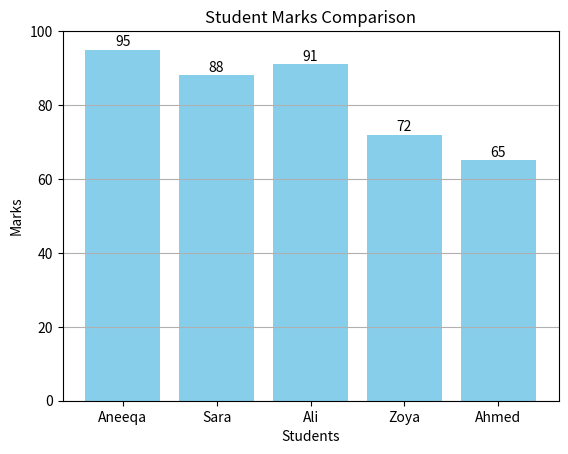

Write Python code to recreate this figure.
import matplotlib.pyplot as plt

students = ["Aneeqa", "Sara", "Ali", "Zoya", "Ahmed"]
marks = [95, 88, 91, 72, 65]

plt.bar(students, marks, color="skyblue")
for index, mark in enumerate(marks):
    plt.text(index, mark + 1, str(mark), ha="center")

plt.xlabel("Students")
plt.ylabel("Marks")
plt.title("Student Marks Comparison")
plt.grid(axis="y")
plt.savefig("student_marks_bar_chart.png")
plt.ylim(0, 100)
plt.show()
